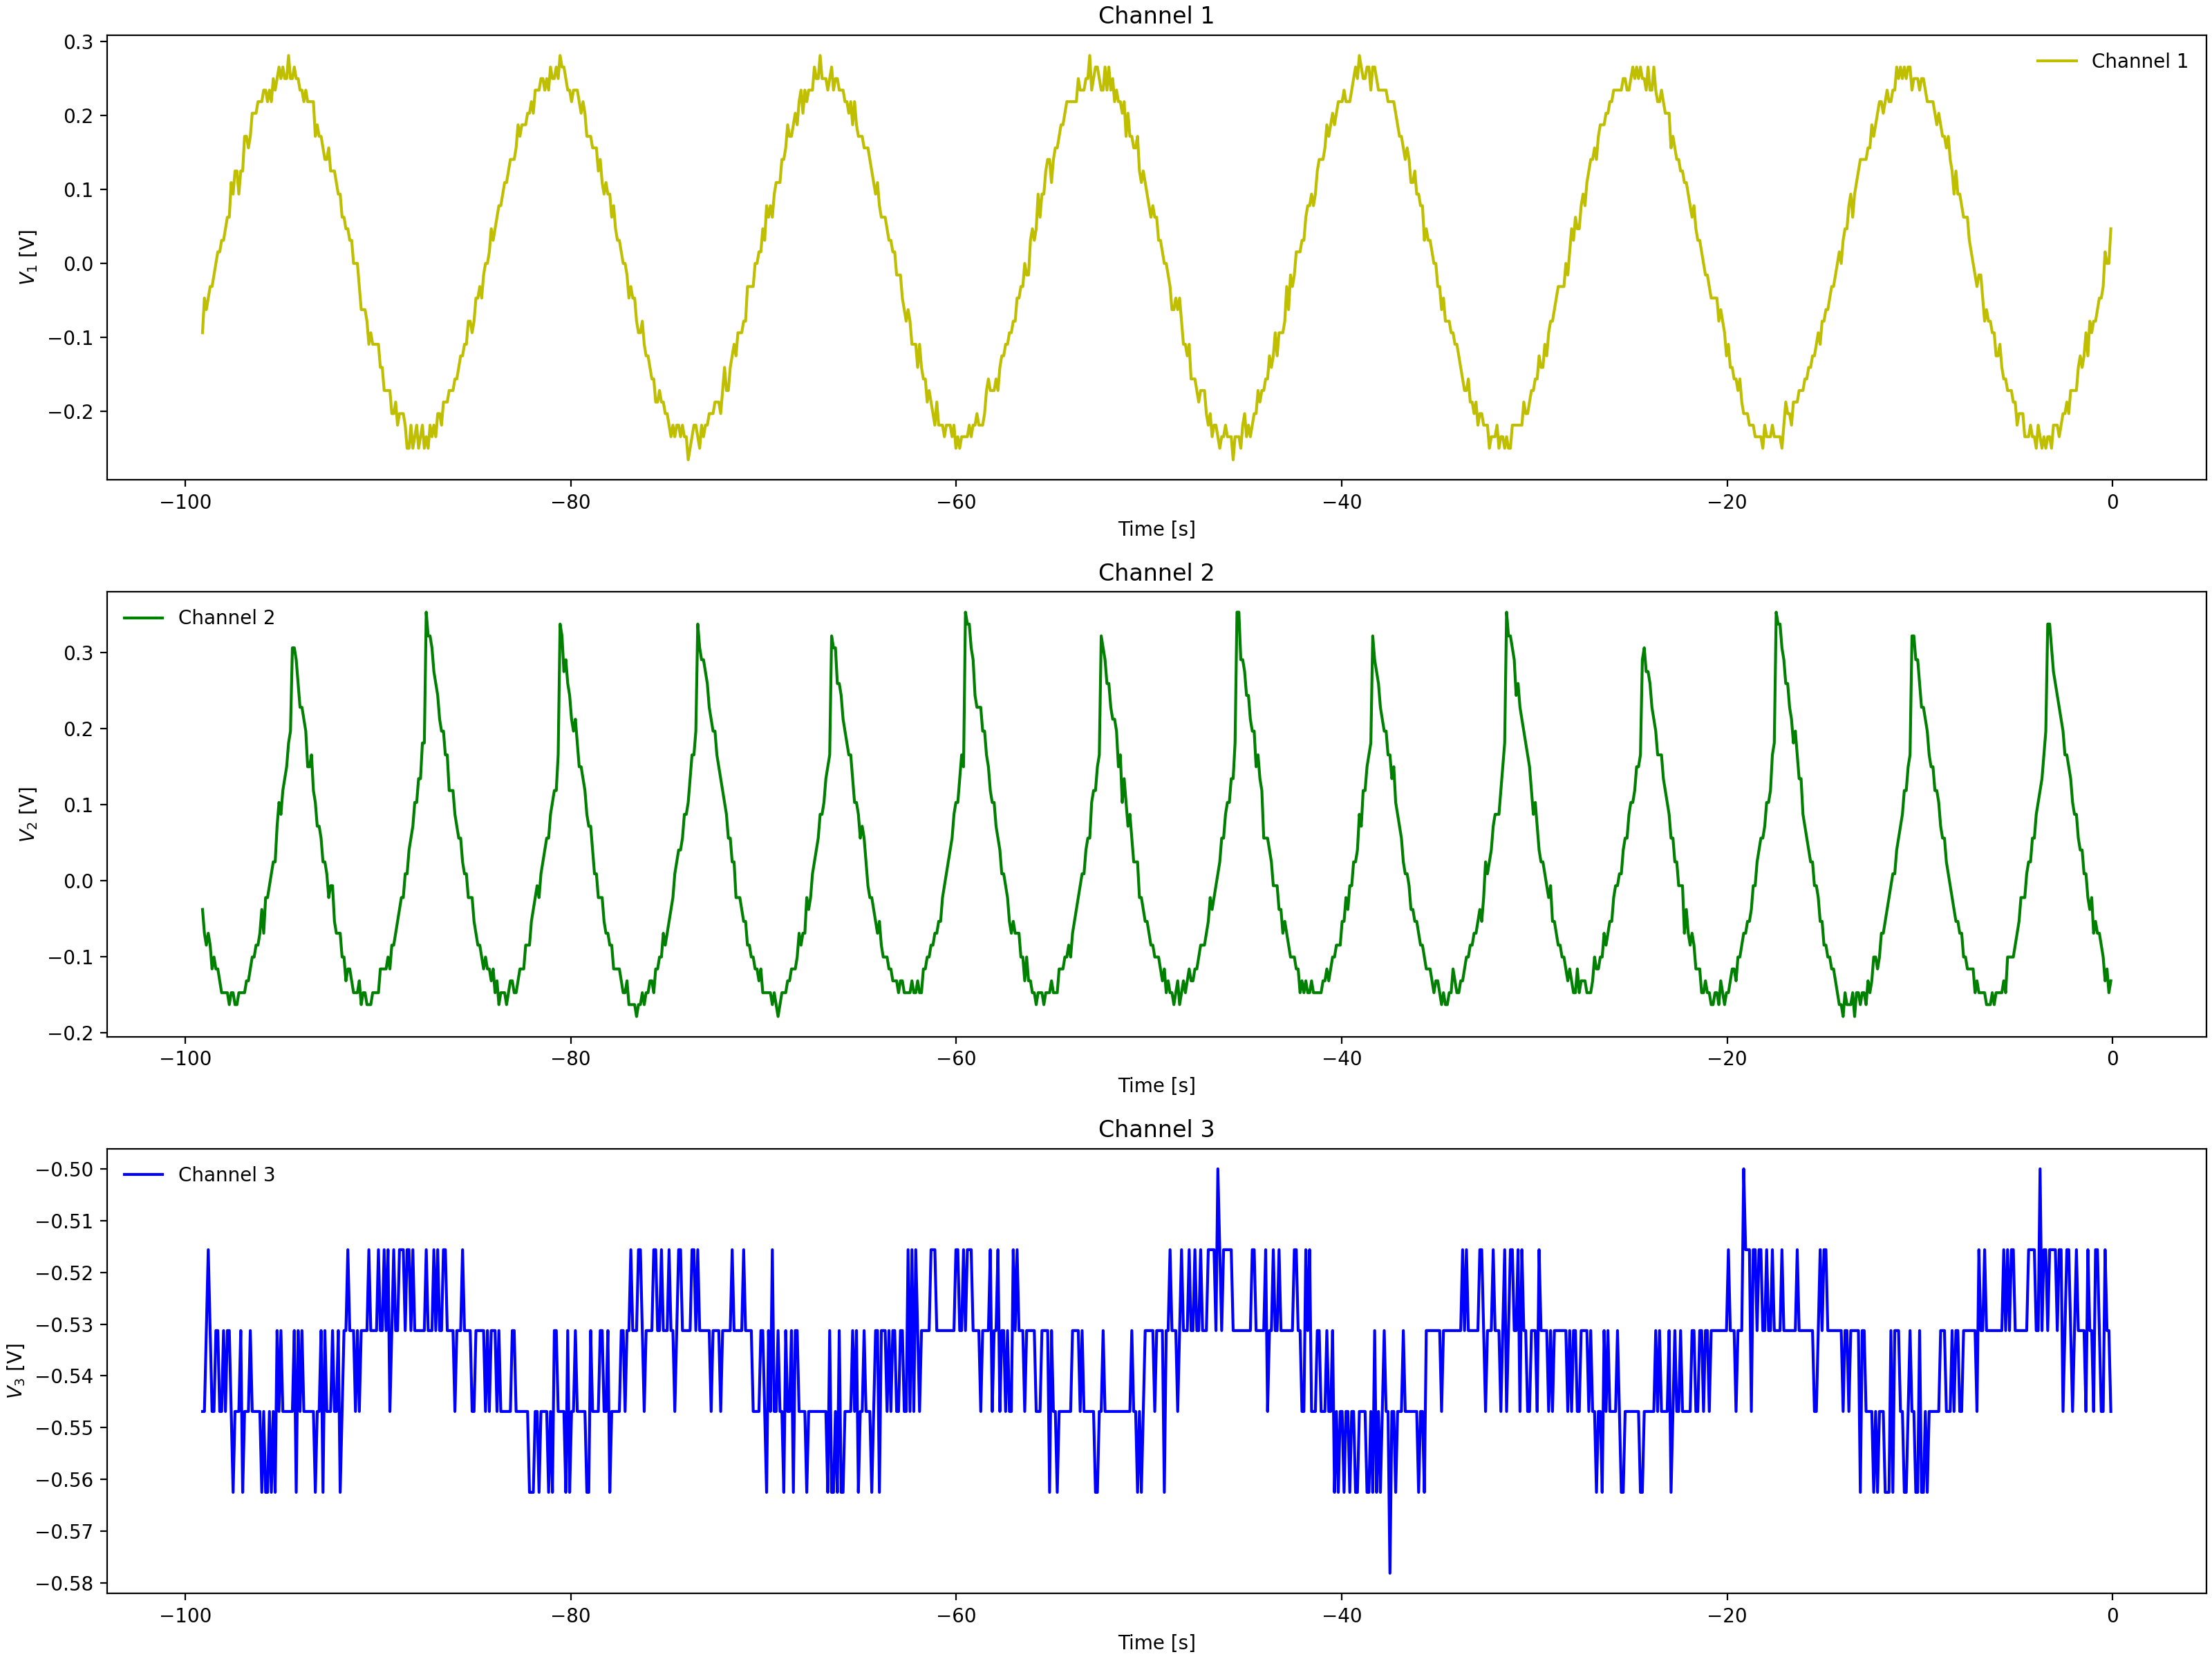

The table this chart was drawn from, first rows:
Channel 1 Time, Channel 1 Voltage, Channel 2 Time, Channel 2 Voltage, Channel 3 Time, Channel 3 Voltage
-0.0992, -0.00025, -0.0992, -0.1471, -0.0992, -0.5312
-0.1984, 0.01537, -0.1984, -0.1315, -0.1984, -0.5469
-0.2976, -0.01588, -0.2976, -0.1315, -0.2976, -0.5156
-0.3968, -0.00025, -0.3968, -0.1315, -0.3968, -0.5312
-0.496, -0.0315, -0.496, -0.1003, -0.496, -0.5156
-0.5952, -0.06275, -0.5952, -0.1159, -0.5952, -0.5312
-0.6944, -0.06275, -0.6944, -0.1003, -0.6944, -0.5312
-0.7936, -0.04713, -0.7936, -0.08463, -0.7936, -0.5312
-0.8928, -0.06275, -0.8928, -0.08463, -0.8928, -0.5312
-0.992, -0.07838, -0.992, -0.03775, -0.992, -0.5312
-1.091, -0.094, -1.091, -0.069, -1.091, -0.5312
-1.19, -0.094, -1.19, -0.03775, -1.19, -0.5312
-1.29, -0.094, -1.29, -0.02212, -1.29, -0.5312
-1.389, -0.1253, -1.389, -0.0065, -1.389, -0.5
-1.488, -0.1253, -1.488, 0.02475, -1.488, -0.5312
-1.587, -0.1565, -1.587, 0.009125, -1.587, -0.5312
-1.686, -0.1409, -1.686, 0.02475, -1.686, -0.5312
-1.786, -0.1565, -1.786, 0.04038, -1.786, -0.5156
-1.885, -0.1565, -1.885, 0.08725, -1.885, -0.5312
-1.984, -0.1721, -1.984, 0.08725, -1.984, -0.5156
-2.083, -0.1721, -2.083, 0.1185, -2.083, -0.5312
-2.182, -0.1878, -2.182, 0.1341, -2.182, -0.5156
-2.282, -0.1878, -2.282, 0.1341, -2.282, -0.5156
-2.381, -0.219, -2.381, 0.1654, -2.381, -0.5312
-2.48, -0.1878, -2.48, 0.1654, -2.48, -0.5312
-2.579, -0.219, -2.579, 0.1966, -2.579, -0.5312
-2.678, -0.2034, -2.678, 0.1966, -2.678, -0.5312
-2.778, -0.2034, -2.778, 0.2435, -2.778, -0.5156
-2.877, -0.2346, -2.877, 0.2591, -2.877, -0.5156
-2.976, -0.2346, -2.976, 0.2747, -2.976, -0.5156
-3.075, -0.2346, -3.075, 0.306, -3.075, -0.5312
-3.174, -0.2502, -3.174, 0.306, -3.174, -0.5312
-3.274, -0.2346, -3.274, 0.3372, -3.274, -0.5156
-3.373, -0.219, -3.373, 0.3529, -3.373, -0.5312
-3.472, -0.2502, -3.472, 0.3529, -3.472, -0.5312
-3.571, -0.2502, -3.571, 0.181, -3.571, -0.5156
-3.67, -0.2346, -3.67, 0.1185, -3.67, -0.5312
-3.77, -0.2502, -3.77, 0.1185, -3.77, -0.5312
-3.869, -0.2346, -3.869, 0.1029, -3.869, -0.5312
-3.968, -0.2346, -3.968, 0.07162, -3.968, -0.5312
-4.067, -0.2346, -4.067, 0.07162, -4.067, -0.5156
-4.166, -0.2346, -4.166, 0.056, -4.166, -0.5312
-4.266, -0.219, -4.266, 0.04038, -4.266, -0.5312
-4.365, -0.2346, -4.365, 0.009125, -4.365, -0.5156
-4.464, -0.2034, -4.464, 0.009125, -4.464, -0.5469
-4.563, -0.219, -4.563, -0.02212, -4.563, -0.5312
-4.662, -0.2034, -4.662, -0.02212, -4.662, -0.5312
-4.762, -0.2346, -4.762, -0.02212, -4.762, -0.5312
-4.861, -0.219, -4.861, -0.05337, -4.861, -0.5156
-4.96, -0.219, -4.96, -0.05337, -4.96, -0.5312
-5.059, -0.2034, -5.059, -0.08463, -5.059, -0.5156
-5.158, -0.2034, -5.158, -0.069, -5.158, -0.5312
-5.258, -0.1878, -5.258, -0.08463, -5.258, -0.5312
-5.357, -0.1721, -5.357, -0.1003, -5.357, -0.5469
-5.456, -0.1878, -5.456, -0.1159, -5.456, -0.5312
-5.555, -0.1721, -5.555, -0.1315, -5.555, -0.5156
-5.654, -0.1565, -5.654, -0.1159, -5.654, -0.5312
-5.754, -0.1409, -5.754, -0.1159, -5.754, -0.5312
-5.853, -0.1409, -5.853, -0.1315, -5.853, -0.5312
-5.952, -0.1253, -5.952, -0.1628, -5.952, -0.5469
... 939 more rows
